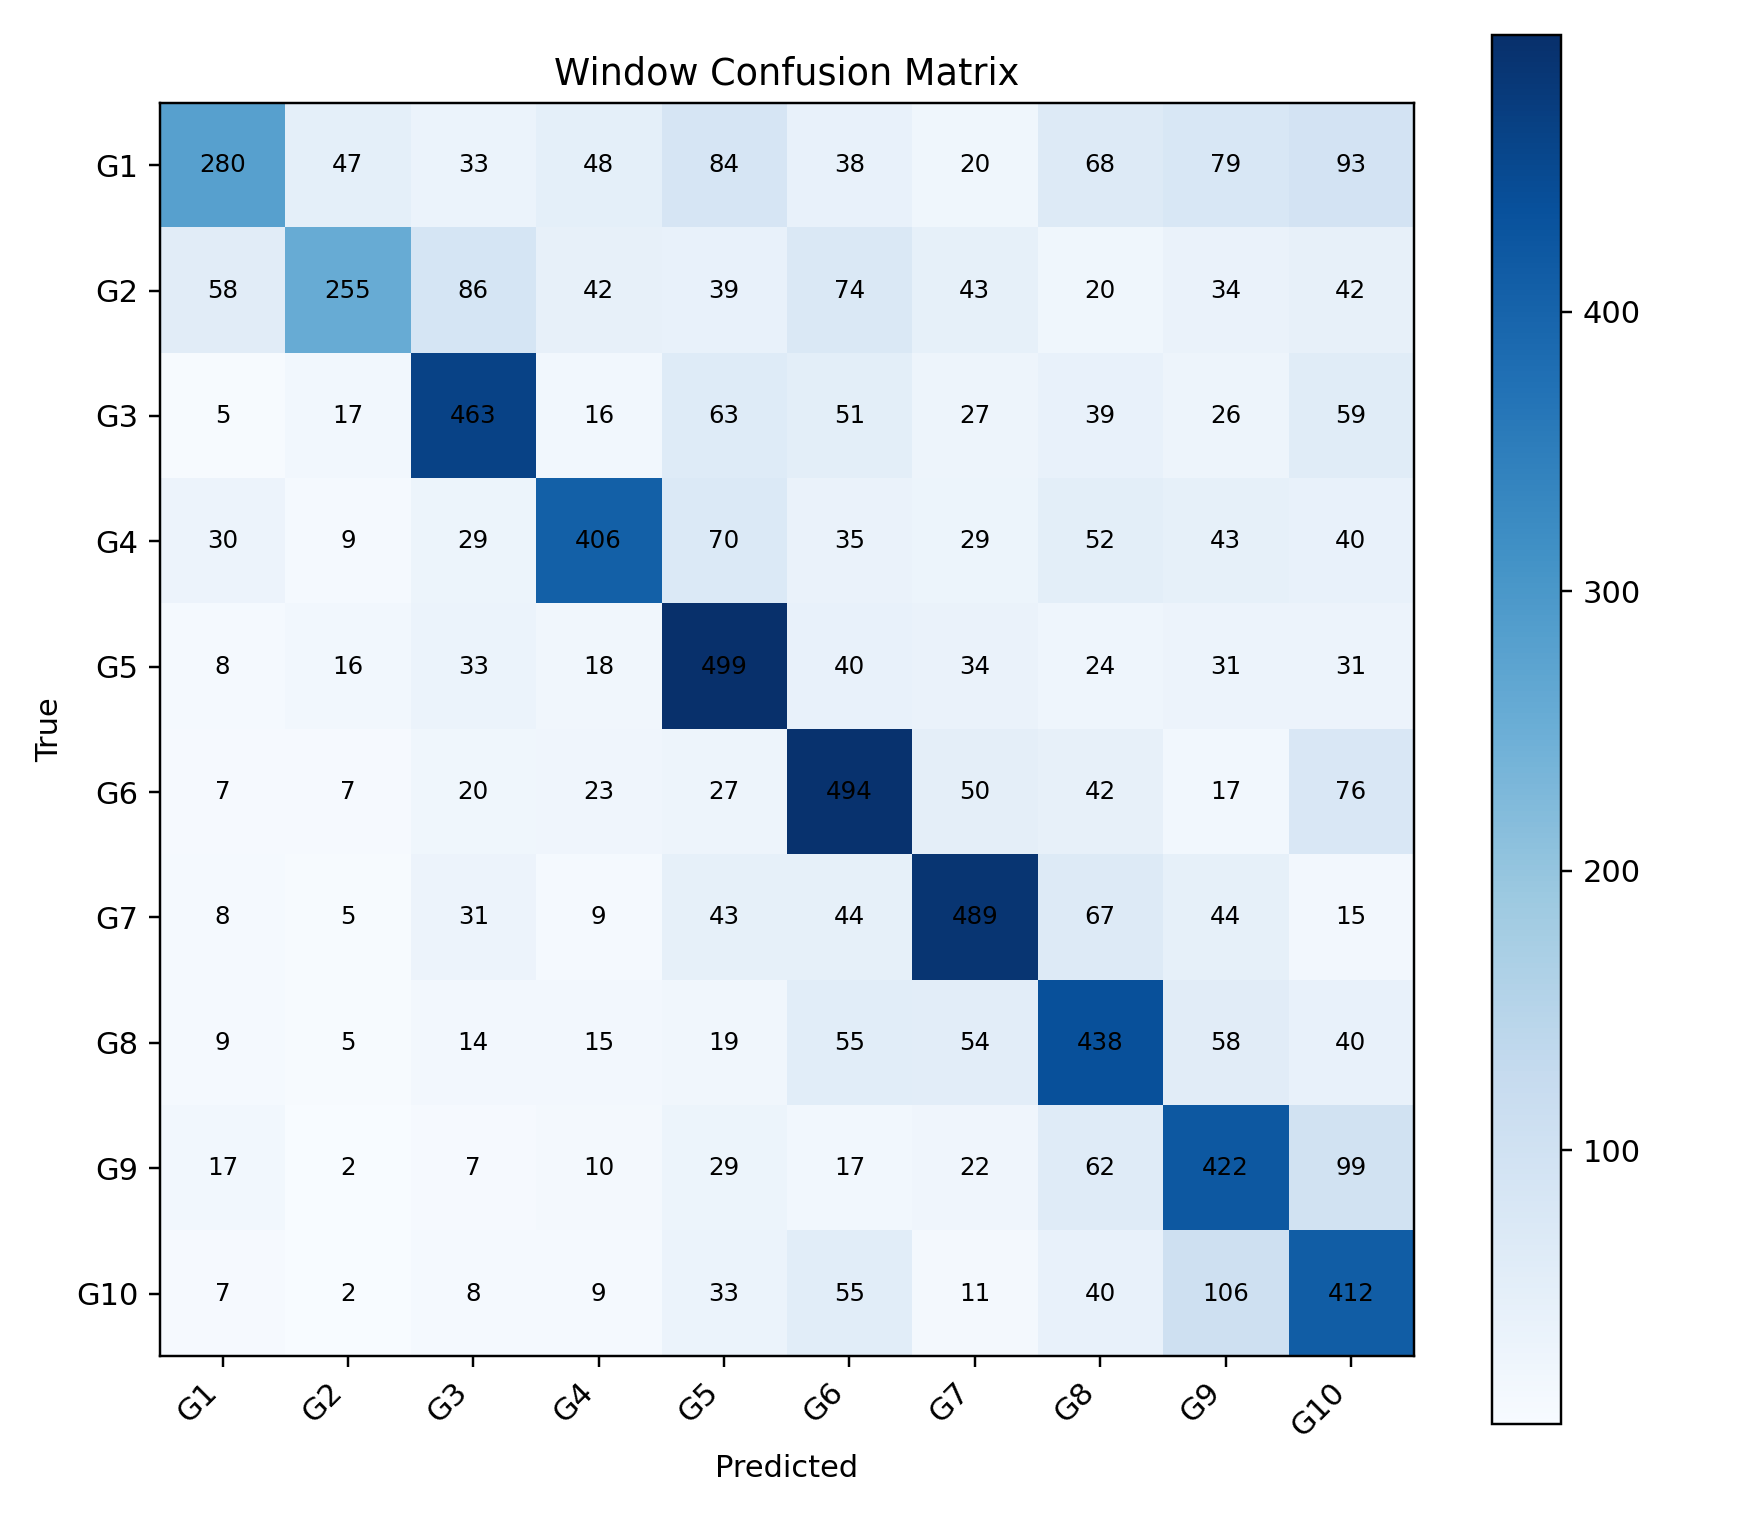

The table this chart was drawn from, first rows:
, G1, G2, G3, G4, G5, G6, G7, G8, G9, G10
G1, 280, 47, 33, 48, 84, 38, 20, 68, 79, 93
G2, 58, 255, 86, 42, 39, 74, 43, 20, 34, 42
G3, 5, 17, 463, 16, 63, 51, 27, 39, 26, 59
G4, 30, 9, 29, 406, 70, 35, 29, 52, 43, 40
G5, 8, 16, 33, 18, 499, 40, 34, 24, 31, 31
G6, 7, 7, 20, 23, 27, 494, 50, 42, 17, 76
G7, 8, 5, 31, 9, 43, 44, 489, 67, 44, 15
G8, 9, 5, 14, 15, 19, 55, 54, 438, 58, 40
G9, 17, 2, 7, 10, 29, 17, 22, 62, 422, 99
G10, 7, 2, 8, 9, 33, 55, 11, 40, 106, 412
